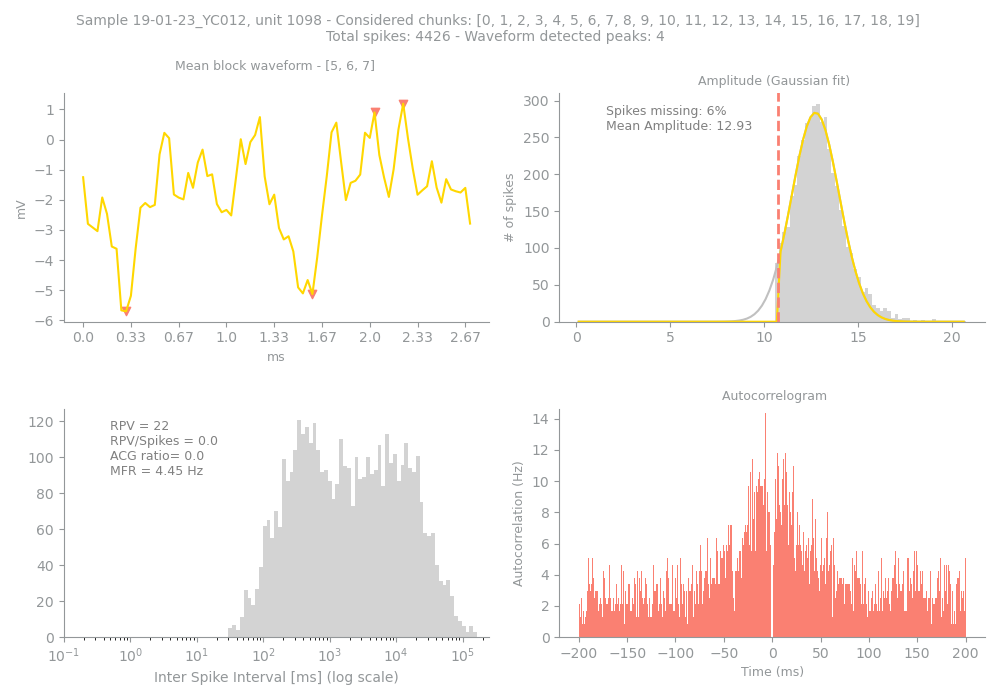

Data behind this chart, as committed beside it:
Sample, Unit, PeakChUnit, SpikesUnit, GoodChunks, GoodChunksList, WvfChunks, WvfChunksList, SpikesBlock, PercMissingSpikesBlock, MFRBlockHz, MeanAmpBlock, RPVBlock, FpBlockFancy, FpBlockSimple, ACGViolationRatio, WvfPeaksBlock, PeaksBlock_x, PeaksBlock_y, BigPkNegBlock
19-01-23_YC012, 1098, 97, 4426, 20, [0, 1, 2, 3, 4, 5, 6, 7, 8, 9, 10, 11, 1…, 3, [5, 6, 7], 4426, 6, 4.45, 12.93, 22, , 0.0, 0.0, 4, [61, 67, 9, 48], [0.9027402, 1.1901473, -5.702146, -5.129…, 1
